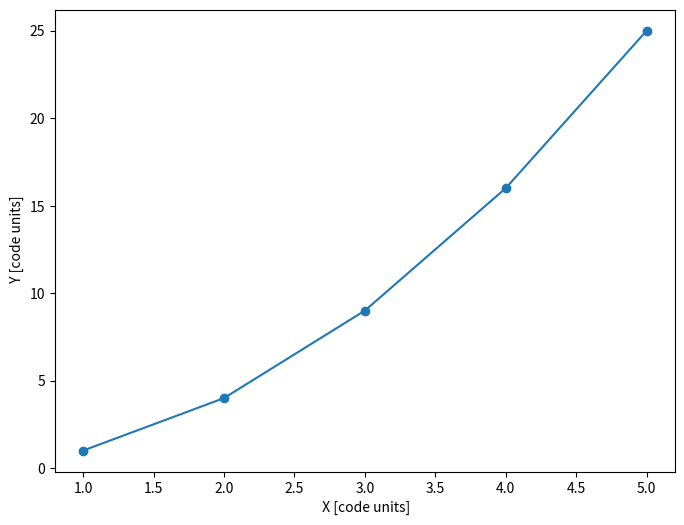

Reproduce this figure in Python.
"""

This script is used as a demo to visualize your angry bird trajectories.

Reuirement: matplotlib.

If you haven't install matplotlib, enter your `comphys` envrioment and then type

    conda install matplotlib

"""
import matplotlib.pyplot as plt


def plot_trajectory(path, x, y, show=True):
    """
    Plot the trajectroy and save it as a png file.

    :param x: a python list that inlcudes the x positions of a trajectory
    :param y: a python list that includes the y positions of a trajectory
    :param show: show the plot or not

    both lists must have the same length
    """
    if len(x) != len(y):
        print("Error: the length of the lists x and y must be the same!")
    else:
        plt.figure(1, figsize=(8, 6))
        plt.plot(x, y, "-o")
        plt.xlabel(" X [code units]")
        plt.ylabel(" Y [code units]")
        plt.savefig(path + ".png")
        if show:
            plt.show()
    return


if __name__ == "__main__":

    x = [1, 2, 3, 4, 5]
    y = [1, 4, 9, 16, 25]
    path = "trajectory_bisection_angle"
    plot_trajectory(path, x, y, show=True)
